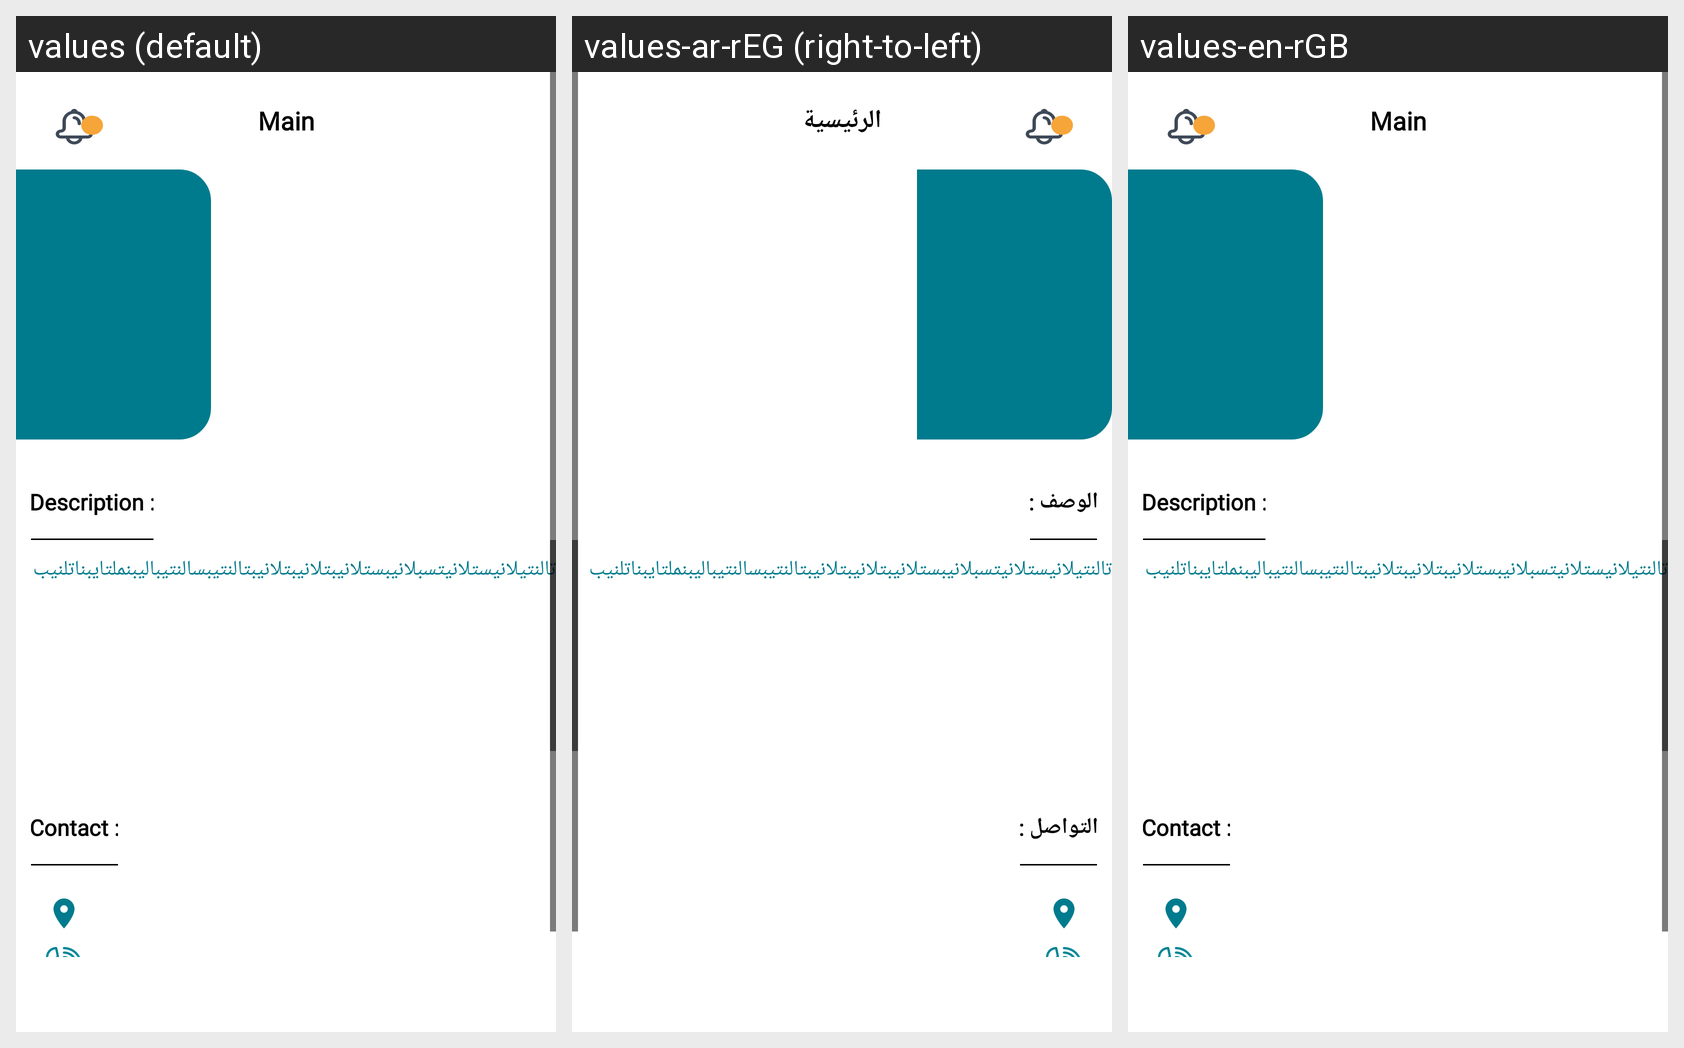

Translations of the strings shown on this Android screen, per locale in the grid:
Android screen res/layout/fragment_company_details.xml rendered under 3 locales, left to right: values (default), values-ar-rEG (right-to-left), values-en-rGB. Device: Nexus 5 (rendered at 1080×1920; each locale shown at half size, 540×960, under a caption strip naming it); theme AppTheme.
Strings drawn on this screen, with the default value and each locale's value (text and hints the layout hard-codes, and strings that could not be matched under every locale, appear in the picture but are not listed):

main
  values: Main
  values-ar-rEG: الرئيسية
  values-en-rGB: Main

description
  values: Description :
  values-ar-rEG: الوصف :
  values-en-rGB: Description :

contact
  values: Contact :
  values-ar-rEG: التواصل :
  values-en-rGB: Contact :
